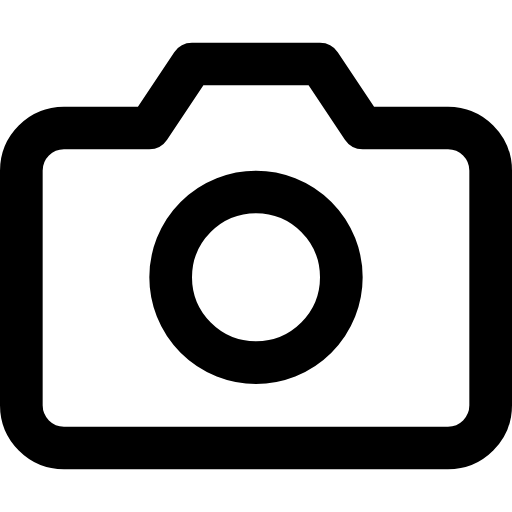
t = 0.00 s
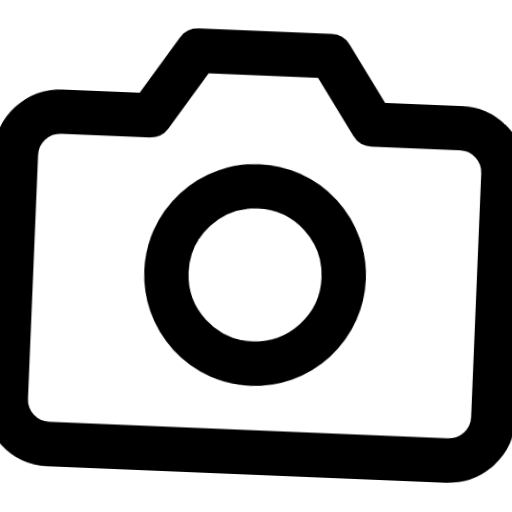
t = 0.66 s
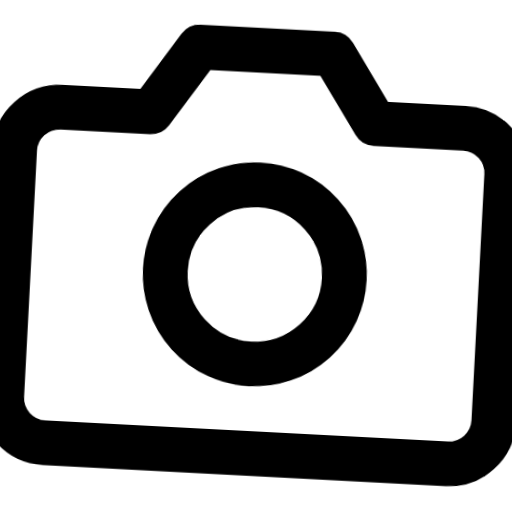
t = 1.32 s
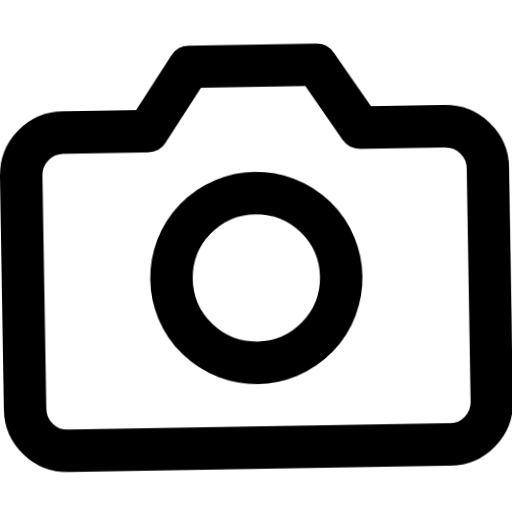
t = 1.98 s
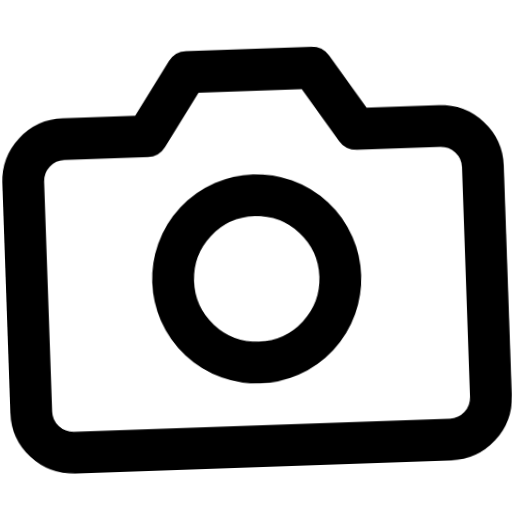
t = 2.64 s
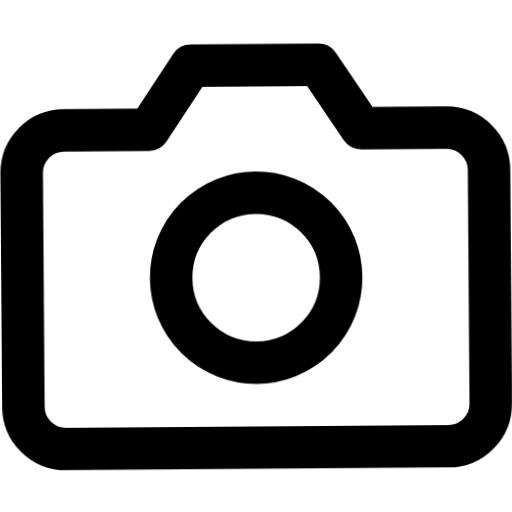
t = 3.32 s

The animated SVG that drew these frames (rendered in a browser with its animation timeline set to each time). Animation: 1 CSS @keyframes rule; one cycle of 4.00 s, repeats indefinitely.

<svg xmlns="http://www.w3.org/2000/svg" viewBox="0 0 24 24" fill="none" stroke="currentColor" stroke-width="2" stroke-linecap="round" stroke-linejoin="round" id="float-camera">
  <style>
    @keyframes float-camera {
      0%, 100% { transform: translateY(0) rotate(0deg) scale(1); }
      33% { transform: translateY(-4px) rotate(3deg) scale(1.05); }
      66% { transform: translateY(2px) rotate(-2deg) scale(0.98); }
    }
    #float-camera {
      animation: float-camera 4s cubic-bezier(0.45, 0, 0.15, 1) infinite;
      transform-origin: center;
      overflow: visible;
    }
    #float-camera * {
      stroke: currentColor;
      stroke-width: 2;
      transition: stroke 0.3s ease;
    }
  </style><path d="M23 19a2 2 0 0 1-2 2H3a2 2 0 0 1-2-2V8a2 2 0 0 1 2-2h4l2-3h6l2 3h4a2 2 0 0 1 2 2z"/><circle cx="12" cy="13" r="4"/></svg>
